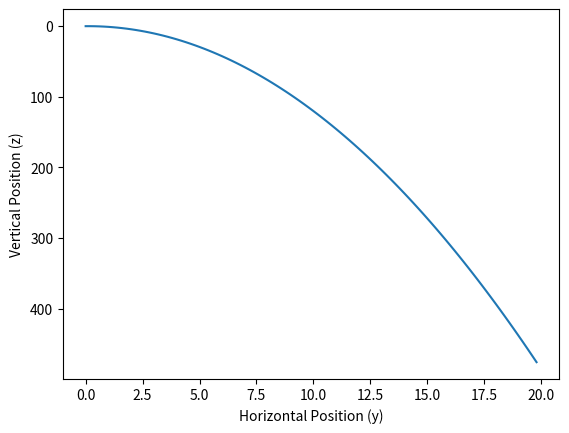

Write the Python code that produced this figure.
# -*- coding: utf-8 -*-

'''
Moving into 2D drone
Drone has two propellers each located a distance 𝑙 from the center of mass. In this exercise, we will ignore the yaw-inducing reactive moment from each propeller.
The state can be described by the vector:𝑋=[𝑧,𝑦,𝜙,𝑧˙,𝑦˙,𝜙˙]
We will have to track the drone's position in 2 dimensions and its rotation about the 𝑥 axis, which is directed into the plane. 
'''

import numpy as np 
import math
import matplotlib.pyplot as plt
import matplotlib.pylab as pylab

class Drone2D:
    
    def __init__(self,
                 k_f = 0.1, # value of the thrust coefficient
                 i = 0.1,   # moment of inertia around the x-axis
                 m = 1.0,   # mass of the vehicle 
                 l = 0.15,  # distance between the center of mass and the propeller axis
                ):
        
        self.k_f = k_f
        self.i = i
        self.l = l 
        self.m = m
        
        self.omega_1 = 0.0
        self.omega_2 = 0.0
        self.g = 9.81
        
        # z, y, phi, z_dot, y_dot, phi_dot
        self.X = np.array([0.0,0.0,0.0,0.0,0.0,0.0])
        
    def advance_state_uncontrolled(self,dt):
        """Advances the state of the drone by dt seconds. 
        Note that this method assumes zero rotational speed 
        for both propellers."""
        
        X_dot = np.array([
            self.X[3], 
            self.X[4], 
            self.X[5], 
            self.g, 
            0.0, 
            0.0])
        # Change in state will be 
        self.X = self.X + X_dot * dt
        return self.X
    

drone = Drone2D()
Z_history = []
Y_history = []
dt = 0.1

# add a slight initial horizontal velocity
drone.X[4] = 2.0          #horizontal velocity drone travels horizontally while coming down.     ********Tune this value for observing horizental motion in graph

for _ in range(100):
    Z_history.append(drone.X[0])               #1. Stores the first value as 0 and later based on drone.advance_state_uncontrolled() update Z value will add on
    Y_history.append(drone.X[1])
    
    # call the uncontrolled (free fall) advance state function
    drone.advance_state_uncontrolled(dt)       #2
    
plt.plot(Y_history, Z_history )             #ploting upward and horizontal values plot

# invert the vertical axis so down is positive 
plt.gca().invert_yaxis()
plt.xlabel("Horizontal Position (y)")
plt.ylabel("Vertical Position (z)")
plt.show()